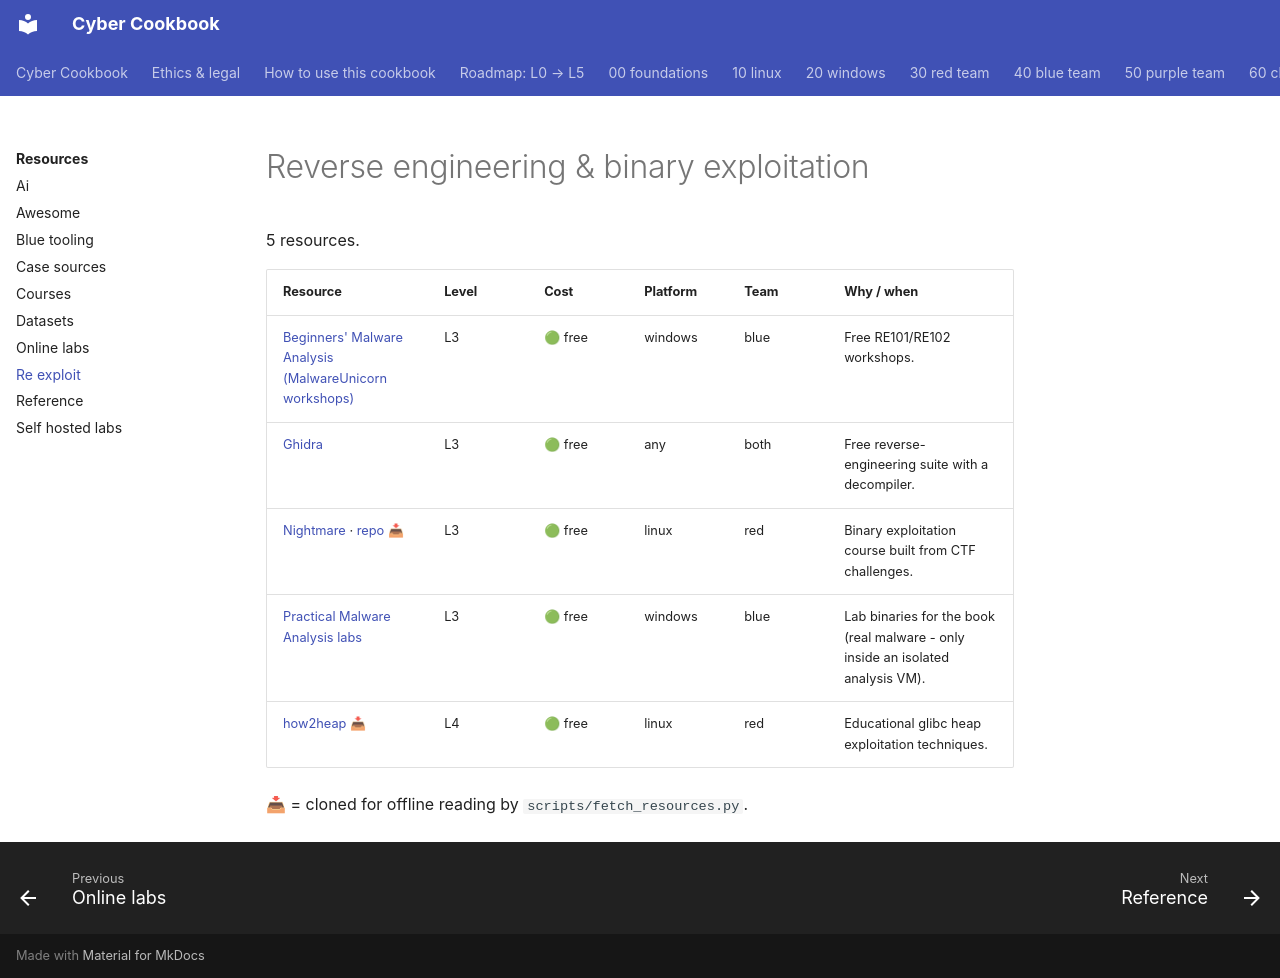

repository: premdon009/cyber-cookbook · page: resources/re-exploit/index.html · generator: mkdocs

<!-- GENERATED by scripts/gen_catalog.py from resources.yml - do not edit by hand -->

# Reverse engineering & binary exploitation

5 resources.

| Resource | Level | Cost | Platform | Team | Why / when |
|---|---|---|---|---|---|
| [Beginners' Malware Analysis (MalwareUnicorn workshops)](https://malwareunicorn.org/#/workshops) | L3 | 🟢 free | windows | blue | Free RE101/RE102 workshops. |
| [Ghidra](https://github.com/NationalSecurityAgency/ghidra) | L3 | 🟢 free | any | both | Free reverse-engineering suite with a decompiler. |
| [Nightmare](https://guyinatuxedo.github.io/) · [repo](https://github.com/guyinatuxedo/nightmare) 📥 | L3 | 🟢 free | linux | red | Binary exploitation course built from CTF challenges. |
| [Practical Malware Analysis labs](https://github.com/mikesiko/PracticalMalwareAnalysis-Labs) | L3 | 🟢 free | windows | blue | Lab binaries for the book (real malware - only inside an isolated analysis VM). |
| [how2heap](https://github.com/shellphish/how2heap) 📥 | L4 | 🟢 free | linux | red | Educational glibc heap exploitation techniques. |

📥 = cloned for offline reading by `scripts/fetch_resources.py`.
